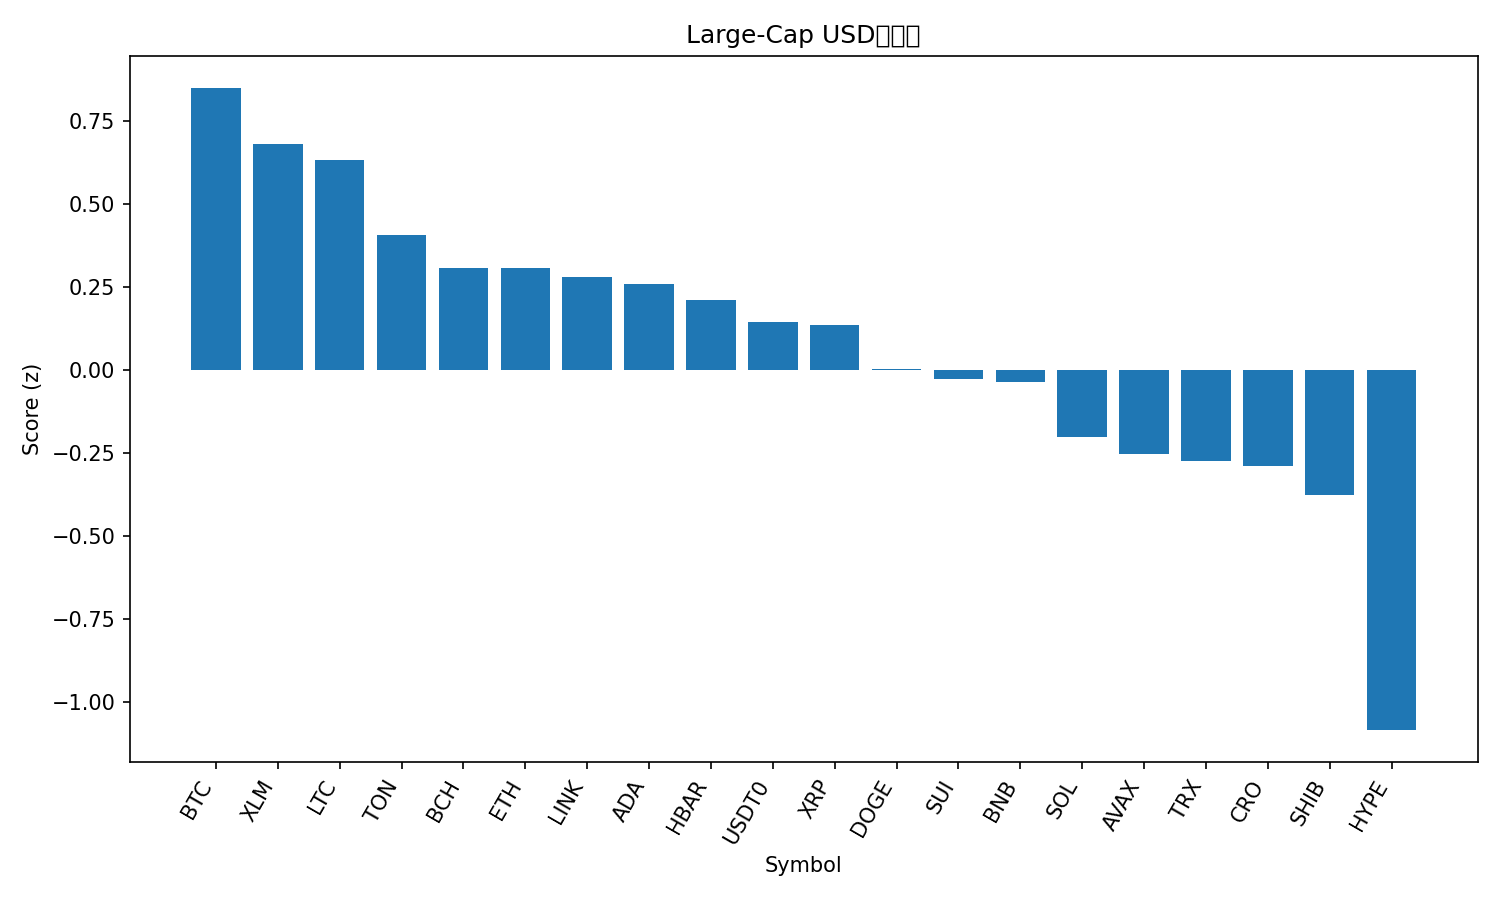

The file beside this chart, header and first rows:
rank, name, symbol, price, pct_1h, pct_24h, pct_7d, pct_1h_vs_btc, pct_24h_vs_btc, pct_7d_vs_btc, market_cap_rank, market_cap, volume_usd, score
1, Bitcoin, BTC, 114183, 0.6232, 0.1728, 2.132, 0.0, 0.0, 0.0, 1, 2275903872681, 56864665314, 0.8484
2, Stellar, XLM, 0.3648, 1.32, -1.204, -0.6069, 0.6963, -1.376, -2.739, 20, 11640964840, 223453002, 0.6802
3, Litecoin, LTC, 105.7, 0.853, -0.3709, -0.2856, 0.2298, -0.5437, -2.417, 27, 8071281106, 396346219, 0.6332
4, Toncoin, TON, 2.67, 1.056, -0.6352, -5.036, 0.4331, -0.808, -7.168, 33, 6781257997, 139923157, 0.407
5, Bitcoin Cash, BCH, 556.9, 0.3887, -0.3757, 0.2263, -0.2345, -0.5484, -1.906, 22, 11100314208, 286205021, 0.3066
6, Ethereum, ETH, 4136, 0.6105, -0.8762, -0.4985, -0.01274, -1.049, -2.63, 2, 499142371776, 33385717826, 0.3059
7, Chainlink, LINK, 21.32, 0.9377, -1.314, -1.757, 0.3145, -1.486, -3.889, 16, 14457800000, 722227382, 0.2799
8, Cardano, ADA, 0.7933, 0.7584, -0.8985, -2.223, 0.1352, -1.071, -4.355, 11, 28981159969, 1102456239, 0.2598
9, Hedera, HBAR, 0.213, 0.9024, -1.142, -3.415, 0.2792, -1.315, -5.546, 25, 9010806599, 218973200, 0.211
10, USDT0, USDT0, 1.0, 0.0243, -0.01688, 0.08861, -0.5989, -0.1897, -2.043, 30, 7539643816, 591019821, 0.1447
11, XRP, XRP, 2.85, 0.4551, -1.036, 0.213, -0.1681, -1.209, -1.919, 4, 170592210519, 4740904796, 0.1341
12, Dogecoin, DOGE, 0.2313, 0.4889, -0.9174, -2.999, -0.1343, -1.09, -5.13, 9, 34944052528, 1945737702, 0.0009511
13, Sui, SUI, 3.21, 0.9451, -1.88, -3.677, 0.3219, -2.052, -5.809, 21, 11439725251, 813128284, -0.02874
14, BNB, BNB, 1007, 0.3832, -1.183, -0.7749, -0.24, -1.355, -2.907, 5, 140084147935, 2055010173, -0.03707
15, Solana, SOL, 208.2, 0.6036, -1.691, -3.476, -0.01959, -1.864, -5.607, 6, 113077869496, 6848309809, -0.2013
16, Avalanche, AVAX, 29.74, 1.62, -2.265, -13.68, 0.997, -2.438, -15.81, 18, 12530445852, 898205898, -0.2543
17, TRON, TRX, 0.3333, -0.04456, -0.9205, -0.7676, -0.6678, -1.093, -2.899, 10, 31555873939, 563353590, -0.2757
18, Cronos, CRO, 0.1931, -0.2274, 0.5836, -7.286, -0.8506, 0.4109, -9.418, 34, 6705958083, 83508451, -0.2883
19, Shiba Inu, SHIB, 1.17e-05, 0.4336, -1.797, -3.423, -0.1896, -1.97, -5.555, 32, 6888445117, 155498871, -0.3776
20, Hyperliquid, HYPE, 44.94, -0.7027, -1.824, -0.6012, -1.326, -1.996, -2.733, 19, 12121233155, 601595584, -1.085
21, Figure Heloc, FIGR_HELOC, 0.9916, 0.03509, -5.255, -0.706, -0.5881, -5.428, -2.838, 17, 12640497611, 10646495, -1.725
